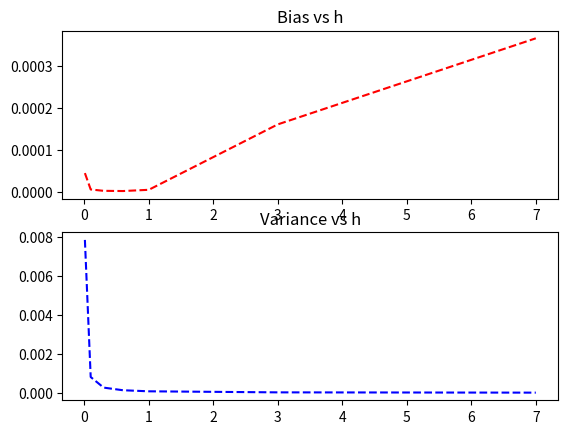

This figure's Python source:
import numpy as np
from scipy.stats import norm
import matplotlib.pyplot as plt
from operator import add
import scipy.stats as ss


# https://stackoverflow.com/questions/47759577/creating-a-mixture-of-probability-distributions-for-sampling
# Rational
# Sampling
# from a mixture
#
# of
# distributions(where
# PDFs
# are
# added
# with some coefficients c_1, c_2, ...c_n) is equivalent to sampling each independently,
# and then, for each index, picking the value from k-th sample, with probability c_k.
def create_dataset_so():
    distributions = [
        {"type": np.random.normal, "kwargs": {"loc": 0, "scale": 1}},
        {"type": np.random.normal, "kwargs": {"loc": 3, "scale": 1}},
        {"type": np.random.normal, "kwargs": {"loc": 6, "scale": 1}},
        {"type": np.random.normal, "kwargs": {"loc": 9, "scale": 1}},
    ]
    coefficients = np.array([0.25, 0.25, 0.25, 0.25])
    coefficients /= coefficients.sum()  # in case these did not add up to 1
    sample_size = 800

    num_distr = len(distributions)
    data = np.zeros((sample_size, num_distr))
    for idx, distr in enumerate(distributions):
        data[:, idx] = distr["type"](size=(sample_size,), **distr["kwargs"])
    random_idx = np.random.choice(np.arange(num_distr), size=(sample_size,), p=coefficients)
    sample = data[np.arange(sample_size), random_idx]
    return sample


def create_dataset():
    data = []
    x_unif = np.random.uniform(0, 1, 800)
    for val in x_unif:
        x = -1
        if val <= 0.25:
            x = np.random.normal(0, 1)
        elif 0.25 < val <= 0.5:
            x = np.random.normal(3, 1)
        elif 0.5 < val <= 0.75:
            x = np.random.normal(6, 1)
        else:
            x = np.random.normal(9, 1)
        data.append(x)

    # print(data)
    return data


def kde_estimates(data, h):
    alpha = np.arange(-5, 10, 0.1)
    values = []
    for a in alpha:
        sum = 0
        for x in data:
            val = abs(a - x)
            if val <= h / 2:
                sum += 1
        nh = h * len(data)
        sum = sum / nh
        values.append(sum)
    return values


# https://stackoverflow.com/questions/49106806/how-to-do-a-simple-gaussian-mixture-sampling-and-pdf-plotting-with-numpy-scipy
def gausian_mixture(alphas=np.zeros(800)):
    n = 10000
    np.random.seed(0x5eed)
    # Parameters of the mixture components
    norm_params = np.array([[0, 1],
                            [3, 1],
                            [6, 1],
                            [9, 1]])
    n_components = norm_params.shape[0]
    # Weight of each component, in this case all of them are 1/3
    weights = np.ones(n_components, dtype=np.float64) / 4.0
    # A stream of indices from which to choose the component
    mixture_idx = np.random.choice(len(weights), size=n, replace=True, p=weights)
    # y is the mixture sample
    y = np.fromiter((ss.norm.rvs(*(norm_params[i])) for i in mixture_idx),
                    dtype=np.float64)

    # Theoretical PDF plotting -- generate the x and y plotting positions
    xs = alphas
    ys = np.zeros_like(xs)

    for (l, s), w in zip(norm_params, weights):
        ys += ss.norm.pdf(xs, loc=l, scale=s) * w

    return ys


def part_a():
    print("Creating dataset")
    data = create_dataset()
    h = [0.1, 1, 7]
    kdes = []
    alphas = np.arange(-5, 10, 0.1)
    print("Calculating estimates will take a while")
    for hi in h:
        print("Calculating estimates for h = ", hi)
        v = kde_estimates(data, hi)
        kdes.append(v)
    fig, ax = plt.subplots(1, 1)
    ax.plot(alphas, gausian_mixture(alphas), 'r-', lw=5, alpha=0.6, label='True')
    ax.plot(alphas, kdes[0], 'g-', lw=5, alpha=0.6, label='h=0.1')
    ax.plot(alphas, kdes[1], 'b-', lw=5, alpha=0.6, label='h=1')
    ax.plot(alphas, kdes[2], 'y-', lw=5, alpha=0.6, label='h=7')
    print("Check plot")
    plt.legend(loc='best')
    plt.show()


def part_b():
    dataset = []
    h = [0.01, .1, .3, .6, 1, 3, 7]
    alphas = np.arange(-5, 10, 0.1)
    true_d = gausian_mixture(alphas)
    bias2_tot = dict()
    variance_tot = dict()
    for i in range(0, 151):
        data = create_dataset()
        dataset.append(data)

    for hi in h:
        kdes = []
        expectation = [0] * 800
        print("Calculating estimates for h = ", hi)
        for data in dataset:
            v = kde_estimates(data, hi)
            kdes.append(v)
            expectation = list(map(add, expectation, v))
        div = np.repeat(150, 150)
        expectation = np.true_divide(expectation, 150)
        sum_o_squares = np.repeat(0, 150)
        for kde in kdes:
            arr = np.array(kde)
            arr = arr - expectation
            arr = arr * arr
            sum_o_squares = sum_o_squares + arr
        variance = sum_o_squares / div
        bias = expectation - true_d
        bias2 = bias * bias
        bias2_tot[hi] = np.sum(bias2) / len(alphas)
        variance_tot[hi] = np.sum(variance) / len(alphas)

    print("Calculations complete")
    biases = sorted(bias2_tot.items())
    fig, (b, v) = plt.subplots(2)
    x, y = zip(*biases)
    b.plot(x, y, 'r--', label="bias")
    b.set_title("Bias vs h")
    variances = sorted(variance_tot.items())
    a, b = zip(*variances)
    v.plot(a, b, "b--", label="variance")
    v.set_title("Variance vs h")
    print("Check figure")
    plt.show()
    # b2
    val = np.array(y) + np.array(b)
    print("Optimal value for h is", np.argmin(val))


if __name__ == '__main__':
    plt.figure(figsize=(20, 10))
    print("Starting part A")
    # part_a()
    # print("Starting part B")
    part_b()
